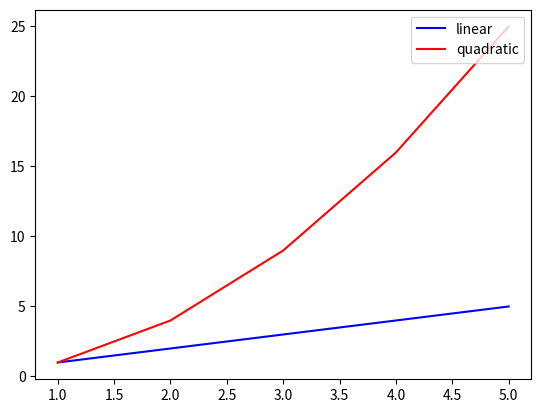

Recreate this plot in Python.
"""
Short example of creating a legend in matplotlib
"""

import matplotlib.pyplot as plt

def legend_example():
    """
    Plot an example with two curves with legends
    """
    xvals = [1, 2, 3, 4, 5]
    yvals1 = [1, 2, 3, 4, 5]
    yvals2 = [1, 4, 9, 16, 25]

    plt.plot(xvals, yvals1, '-b', label='linear')
    plt.plot(xvals, yvals2, '-r', label='quadratic')
    plt.legend(loc='upper right')
    plt.show()

legend_example()
